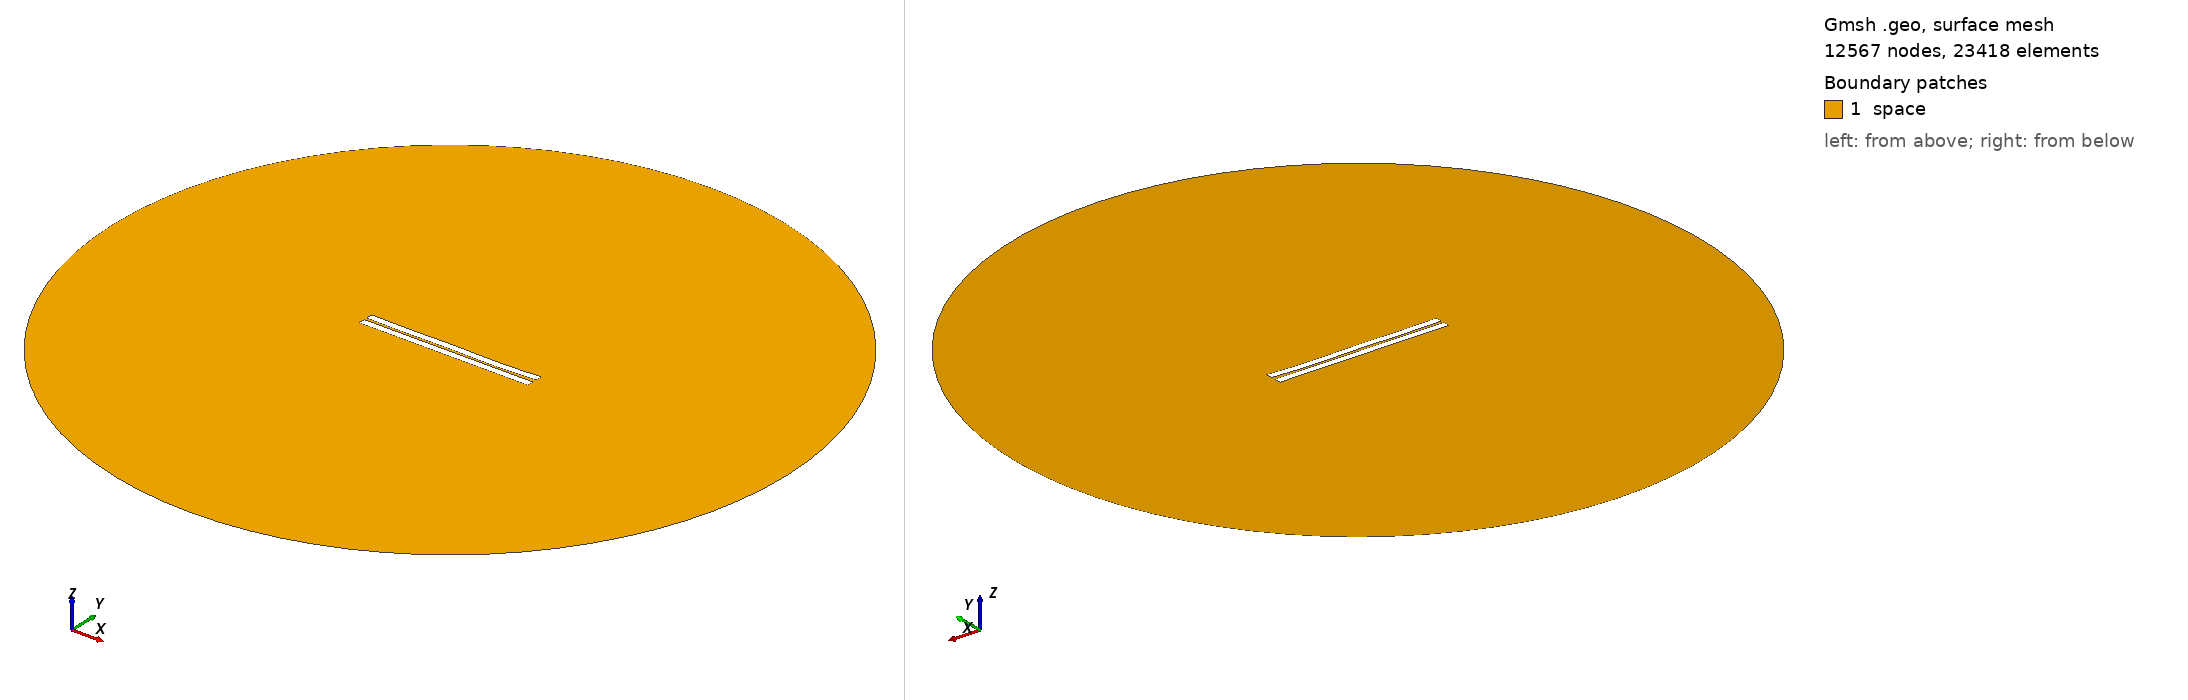

Gmsh geometry script, surface-meshed: 12567 nodes, 23418 surface elements. Boundary patches (legend numbers): 1 space. Left view from above one corner, right view from below the opposite corner. Legend entries are the model's physical surfaces. The drawing asked Gmsh for element sizes between 1% and 20% of the model's largest extent; the script's own settings can give other sizes.

=== 141.geo (drawn) ===
//---------------------------------------
// Geometry kernel
//---------------------------------------

SetFactory("OpenCASCADE");



//---------------------------------------
// Parameters of the geometry
//---------------------------------------

// Overetch of the upper plate
overetch = 0.0;

// Distance between the plates
distance = 1.5;

// Discretization over the x axis (for the deformation)
nx = 50; 

// Length of the plate
L = 100 - overetch; 

// Number of modes
n = 4; 

// 1st mode coefficient
coeff(1) = -0.075;
beta(1) = 0.596864 * 3.1415926535 / L;

// 2nd mode coefficient
coeff(2) = -0.15;
beta(2) = 1.49418 * 3.1415926535 / L;

// 3rd mode coefficient
coeff(3) = 0.07499999999999998;
beta(3) = 2.50025 * 3.1415926535 / L;

// 4th mode coefficient
coeff(4) = -0.15;
beta(4) = 3.49999 * 3.1415926535 / L;



//---------------------------------------
// Upper plate (deformed rectangle)
//---------------------------------------

// Coordiantes of the upper plate
xmin = -50;
xmax = 50 - overetch;

// Height of the upper plate
yheight = 4 - 2 * overetch;

// Indexes of the points
UpperID[] = {};
LowerID[] = {};
LeftID[] = {};
RightID[] = {};

// Point index
p = 1;

// Horizontal edges
For i In {1:nx}
    x = xmin + (i-1)*(xmax - xmin)/(nx-1);

    y_bottom = distance / 2 + overetch;
    For j In {1:n}
        C = (Cosh(beta(j)*L) + Cos(beta(j)*L)) / (Sinh(beta(j)*L) + Sin(beta(j)*L));
        y_bottom  = y_bottom + coeff(j) * (Cosh(beta(j)*(x+50)) - Cos(beta(j)*(x+50)) - C * (Sinh(beta(j)*(x+50)) - Sin(beta(j)*(x+50))));
    EndFor

    y_top = y_bottom + yheight;

    Point(p) = {x, y_top, 0, 1.0};
    UpperID[i] = p;
    p = p + 1;

    Point(p) = {x, y_bottom, 0, 1.0};
    LowerID[i] = p;
    p = p + 1;
EndFor

// Create point lists
UpperPts[] = {}; LowerPts[] = {};
For i In {1:nx}
  UpperPts[] += {UpperID[i]};
  LowerPts[] += {LowerID[i]};
EndFor

// Build splines
Spline(1) = {UpperPts[]};
Spline(2) = {LowerPts[]};
Line(3) = {LowerPts[nx-1], UpperPts[nx-1]};
Line(4) = {LowerPts[0], UpperPts[0]};

// Build the plane surface
Curve Loop(1) = {2, 3, -1, -4};
Plane Surface(1) = {1};



//---------------------------------------
// Lower plate (rectangle)
//---------------------------------------

// Vertices
Point(1001) = {-50, -1, 0, 1.0};
Point(1002) = { 50, -1, 0, 1.0};
Point(1003) = { 50,  -5, 0, 1.0};
Point(1004) = {-50,  -5, 0, 1.0};

// Edges
Line(5) = {1001, 1002};
Line(6) = {1002, 1003};
Line(7) = {1003, 1004};
Line(8) = {1004, 1001};

// Plane surface
Line Loop(2) = {5, 6, 7, 8};
Plane Surface(2) = {2}; 



//---------------------------------------
// Outer (fictious) boundary
//---------------------------------------

// Points
Point(1005) = {0, 0, 0};       // Center
Point(1006) = {200, 0, 0};     // Start point
Point(1007) = {0, 200, 0};     // 90 degrees
Point(1008) = {-200, 0, 0};    // 180 degrees
Point(1009) = {0, -200, 0};    // 270 degrees

// Circle arcs (each needs start, center, end)
Circle(9) = {1006, 1005, 1007};
Circle(10) = {1007, 1005, 1008};
Circle(11) = {1008, 1005, 1009};
Circle(12) = {1009, 1005, 1006};

// Plane surface for the entire domain
Curve Loop(3) = {9, 10, 11, 12};
Surface(3) = {3};

// Subtract the plates from the whole domain to obtain the actual domain where we want to solve the equations
BooleanDifference{ Surface{3}; Delete; }{ Surface{1}; Surface{2}; Delete; }




//---------------------------------------
// Transfinite Lines/Curves
//---------------------------------------

// Set the number of points on the boundaries
r = 7;

// Plates
Transfinite Curve {1, 2} = 50*r Using Progression 1;
Transfinite Curve {3, 4} = 2*r Using Progression 1;
Transfinite Line {5, 7} = 50*r Using Progression 1;
Transfinite Line {6, 8} = 2*r Using Progression 1;

// Outer boundary
Transfinite Line {9, 10, 11, 12} = 20 Using Progression 1;



//---------------------------------------
// Physical groups
//---------------------------------------                

// Physical curves (boundaries)
Physical Line("force_segment", 10) = {2};
Physical Line("upper_plate", 11) = {1, 3, 4};
Physical Line("lower_plate", 12) = {5, 6, 7, 8};
Physical Line("boundary", 20) = {9, 10, 11, 12};

// Physical Surfaces
Physical Surface("space", 30) = {3};



//---------------------------------------
// 6. Generate the Mesh
//---------------------------------------

// 2D mesh generation
Mesh 2;
